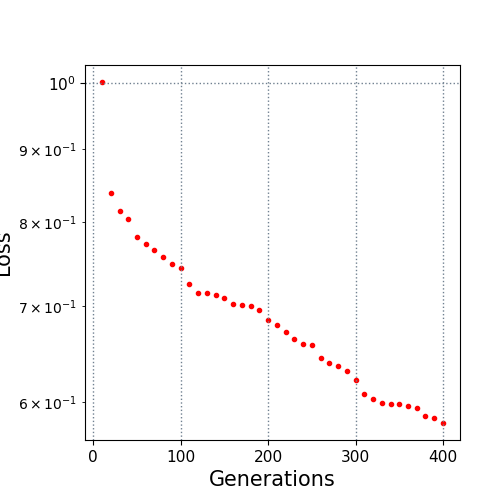

Values plotted in this chart, from the file beside it:
10.0, 1.001377
20.0, 0.8387
30.0, 0.8147
40.0, 0.804
50.0, 0.7816
60.0, 0.7733
70.0, 0.7653
80.0, 0.7573
90.0, 0.7483
100.0, 0.7433
110.0, 0.725
120.0, 0.7149
130.0, 0.7142
140.0, 0.7121
150.0, 0.7086
160.0, 0.7023
170.0, 0.7014
180.0, 0.6995
190.0, 0.6952
200.0, 0.6847
210.0, 0.6788
220.0, 0.671
230.0, 0.6641
240.0, 0.659
250.0, 0.658
260.0, 0.6436
270.0, 0.6393
280.0, 0.636
290.0, 0.631
300.0, 0.6219
310.0, 0.6076
320.0, 0.6035
330.0, 0.5997
340.0, 0.5986
350.0, 0.5986
360.0, 0.5968
370.0, 0.5946
380.0, 0.5871
390.0, 0.5851
400.0, 0.5805
